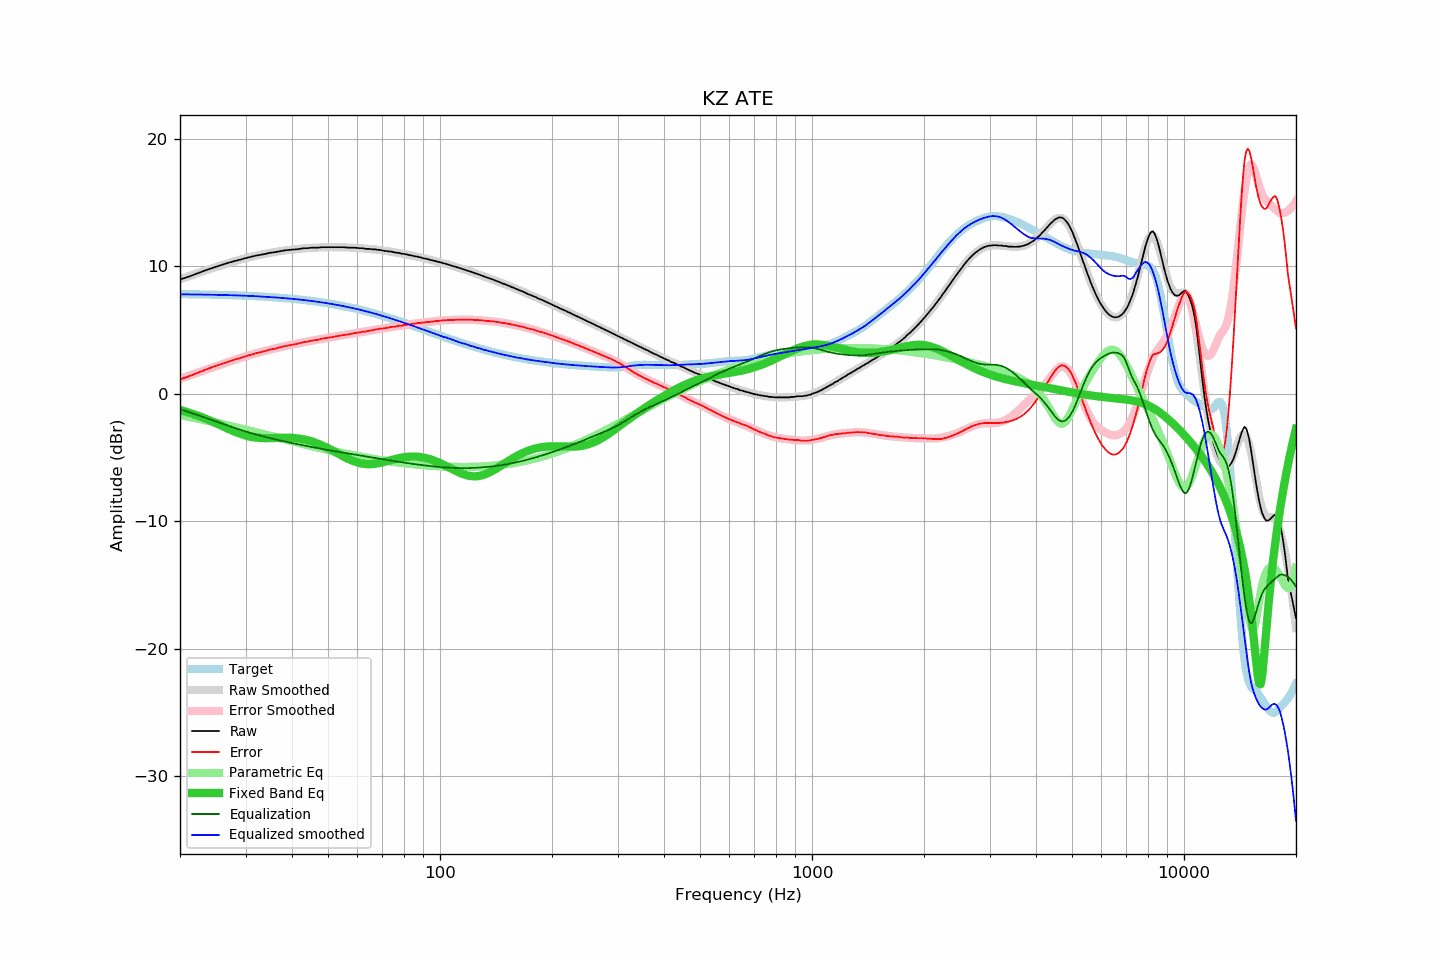

The data file committed next to this chart (first rows):
frequency, raw, error, smoothed, error_smoothed, equalization, parametric_eq, equalized_raw, equalized_smoothed, target
20, 8.98, 1.15, 8.99, 1.18, -1.18, -1.26, 7.79, 7.81, 7.83
21, 9.17, 1.35, 9.21, 1.40, -1.40, -1.44, 7.77, 7.81, 7.82
22, 9.40, 1.58, 9.41, 1.61, -1.61, -1.64, 7.79, 7.80, 7.81
23, 9.61, 1.81, 9.60, 1.81, -1.81, -1.85, 7.80, 7.79, 7.80
24, 9.81, 2.02, 9.78, 1.99, -1.99, -2.07, 7.81, 7.78, 7.79
25, 9.98, 2.20, 9.95, 2.18, -2.18, -2.30, 7.80, 7.77, 7.78
26, 10.14, 2.37, 10.11, 2.35, -2.35, -2.53, 7.79, 7.76, 7.76
27, 10.29, 2.54, 10.26, 2.51, -2.51, -2.75, 7.78, 7.75, 7.75
28, 10.42, 2.68, 10.40, 2.66, -2.66, -2.95, 7.75, 7.73, 7.73
29, 10.53, 2.81, 10.53, 2.81, -2.81, -3.13, 7.72, 7.72, 7.72
30, 10.65, 2.95, 10.65, 2.95, -2.95, -3.26, 7.70, 7.70, 7.70
31, 10.75, 3.06, 10.75, 3.07, -3.07, -3.36, 7.68, 7.68, 7.68
32, 10.85, 3.18, 10.84, 3.18, -3.18, -3.43, 7.66, 7.66, 7.66
33, 10.92, 3.28, 10.92, 3.29, -3.29, -3.46, 7.63, 7.64, 7.64
34, 10.99, 3.37, 11.00, 3.38, -3.38, -3.47, 7.60, 7.62, 7.62
35, 11.08, 3.48, 11.07, 3.48, -3.48, -3.47, 7.60, 7.59, 7.59
36, 11.12, 3.55, 11.13, 3.56, -3.56, -3.46, 7.55, 7.57, 7.57
37, 11.19, 3.64, 11.19, 3.64, -3.64, -3.45, 7.54, 7.54, 7.54
38, 11.25, 3.73, 11.23, 3.72, -3.72, -3.44, 7.53, 7.52, 7.52
39, 11.29, 3.80, 11.28, 3.79, -3.79, -3.44, 7.49, 7.49, 7.49
40, 11.32, 3.86, 11.32, 3.86, -3.86, -3.45, 7.46, 7.46, 7.46
41, 11.34, 3.91, 11.35, 3.93, -3.93, -3.48, 7.41, 7.43, 7.43
42, 11.38, 3.98, 11.38, 3.99, -3.99, -3.52, 7.39, 7.40, 7.40
43, 11.43, 4.06, 11.41, 4.05, -4.05, -3.57, 7.38, 7.36, 7.37
44, 11.43, 4.09, 11.44, 4.10, -4.10, -3.64, 7.32, 7.33, 7.33
45, 11.47, 4.17, 11.45, 4.16, -4.16, -3.71, 7.31, 7.29, 7.30
46, 11.47, 4.21, 11.47, 4.21, -4.21, -3.81, 7.25, 7.26, 7.26
47, 11.47, 4.24, 11.48, 4.26, -4.26, -3.91, 7.20, 7.22, 7.22
48, 11.51, 4.32, 11.49, 4.31, -4.31, -4.02, 7.19, 7.18, 7.18
49, 11.51, 4.36, 11.50, 4.36, -4.36, -4.14, 7.15, 7.14, 7.14
50, 11.51, 4.40, 11.51, 4.40, -4.40, -4.26, 7.10, 7.10, 7.10
51, 11.51, 4.44, 11.51, 4.45, -4.45, -4.39, 7.06, 7.06, 7.06
52, 11.51, 4.49, 11.51, 4.49, -4.49, -4.53, 7.02, 7.02, 7.02
53, 11.51, 4.53, 11.51, 4.53, -4.53, -4.66, 6.97, 6.97, 6.98
54, 11.51, 4.58, 11.50, 4.57, -4.57, -4.79, 6.93, 6.93, 6.93
55, 11.51, 4.62, 11.50, 4.61, -4.61, -4.91, 6.89, 6.88, 6.89
56, 11.49, 4.65, 11.49, 4.65, -4.65, -5.03, 6.83, 6.84, 6.84
57, 11.47, 4.67, 11.48, 4.69, -4.69, -5.13, 6.78, 6.79, 6.79
58, 11.47, 4.72, 11.47, 4.73, -4.73, -5.23, 6.74, 6.74, 6.74
59, 11.47, 4.77, 11.46, 4.76, -4.76, -5.31, 6.70, 6.69, 6.70
60, 11.45, 4.80, 11.44, 4.80, -4.80, -5.38, 6.65, 6.64, 6.65
61, 11.43, 4.83, 11.43, 4.83, -4.83, -5.44, 6.59, 6.60, 6.60
62, 11.43, 4.88, 11.41, 4.87, -4.87, -5.48, 6.56, 6.54, 6.55
63, 11.38, 4.88, 11.40, 4.90, -4.90, -5.50, 6.47, 6.49, 6.49
64, 11.38, 4.93, 11.38, 4.94, -4.94, -5.51, 6.44, 6.44, 6.44
65, 11.37, 4.98, 11.36, 4.97, -4.97, -5.51, 6.39, 6.39, 6.39
66, 11.34, 5.00, 11.34, 5.01, -5.01, -5.50, 6.33, 6.34, 6.34
67, 11.34, 5.05, 11.32, 5.04, -5.04, -5.48, 6.30, 6.28, 6.28
68, 11.30, 5.06, 11.30, 5.07, -5.07, -5.45, 6.23, 6.23, 6.23
69, 11.30, 5.12, 11.28, 5.10, -5.10, -5.41, 6.20, 6.18, 6.18
70, 11.25, 5.12, 11.25, 5.13, -5.13, -5.37, 6.12, 6.12, 6.12
71, 11.22, 5.15, 11.23, 5.16, -5.16, -5.32, 6.06, 6.07, 6.07
72, 11.21, 5.19, 11.20, 5.19, -5.19, -5.28, 6.02, 6.02, 6.02
73, 11.17, 5.20, 11.18, 5.21, -5.21, -5.23, 5.95, 5.96, 5.96
74, 11.17, 5.26, 11.15, 5.24, -5.24, -5.18, 5.92, 5.91, 5.91
75, 11.12, 5.26, 11.12, 5.27, -5.27, -5.14, 5.85, 5.85, 5.85
76, 11.08, 5.28, 11.09, 5.29, -5.29, -5.10, 5.78, 5.80, 5.80
77, 11.08, 5.33, 11.06, 5.32, -5.32, -5.06, 5.76, 5.74, 5.75
78, 11.04, 5.35, 11.03, 5.34, -5.34, -5.03, 5.69, 5.69, 5.69
79, 10.99, 5.35, 11.00, 5.37, -5.37, -5.00, 5.62, 5.64, 5.64
... 553 more rows
